6-way image classification set "fruits-360" from GitHub (sjeanat3/Apple_Identification); label vocabulary: apple braeburn, apple crimson snow, apple golden, apple granny smith, apple pink lady, apple red delicious.

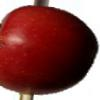
Label: apple braeburn

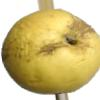
Label: apple golden

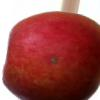
Label: apple crimson snow

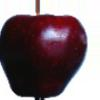
Label: apple red delicious

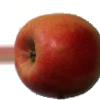
Label: apple pink lady

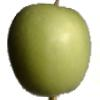
Label: apple granny smith
